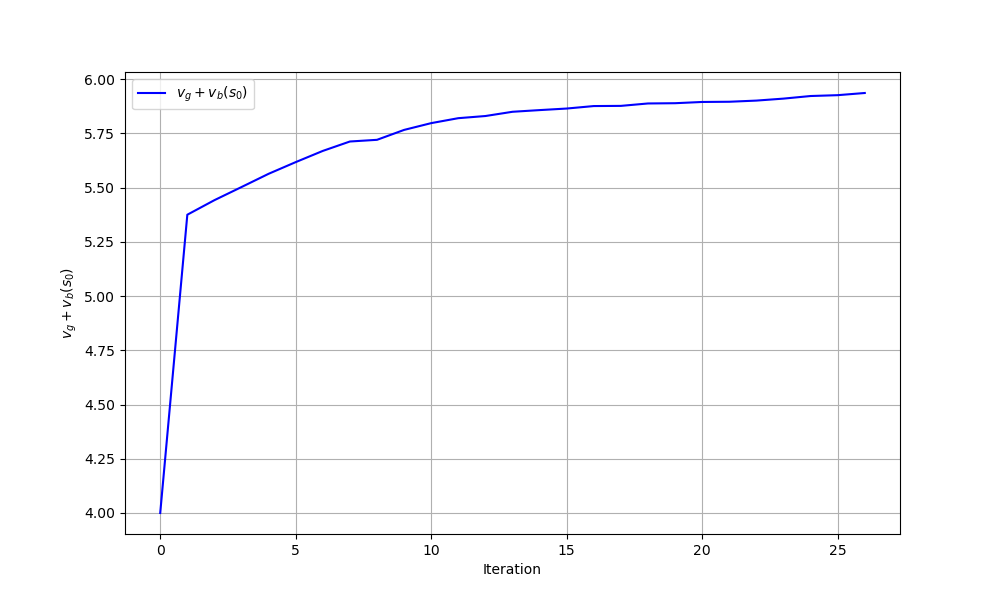

The table this chart was drawn from, first rows:
iteration, theta0, theta1, gain_plus_bias
0, 0.0, 0.0, 4.0
1, 2.25, 0.5, 5.375
2, 2.25, 0.2197, 5.442
3, 2.25, -0.02645, 5.503
4, 2.25, -0.2765, 5.564
5, 2.25, -0.5054, 5.618
6, 2.25, -0.7398, 5.67
7, 2.25, -0.9547, 5.713
8, 2.809, -0.9566, 5.721
9, 2.809, -1.201, 5.766
10, 2.809, -1.388, 5.798
11, 2.809, -1.541, 5.821
12, 2.809, -1.612, 5.83
13, 2.809, -1.765, 5.85
14, 2.809, -1.831, 5.858
15, 2.809, -1.895, 5.865
16, 2.809, -2.004, 5.876
17, 3.37, -1.975, 5.877
18, 3.37, -2.084, 5.888
19, 3.37, -2.096, 5.89
20, 3.37, -2.157, 5.895
21, 3.37, -2.168, 5.896
22, 3.37, -2.228, 5.902
23, 3.37, -2.338, 5.911
24, 3.37, -2.5, 5.923
25, 3.37, -2.559, 5.927
26, 3.37, -2.725, 5.937
